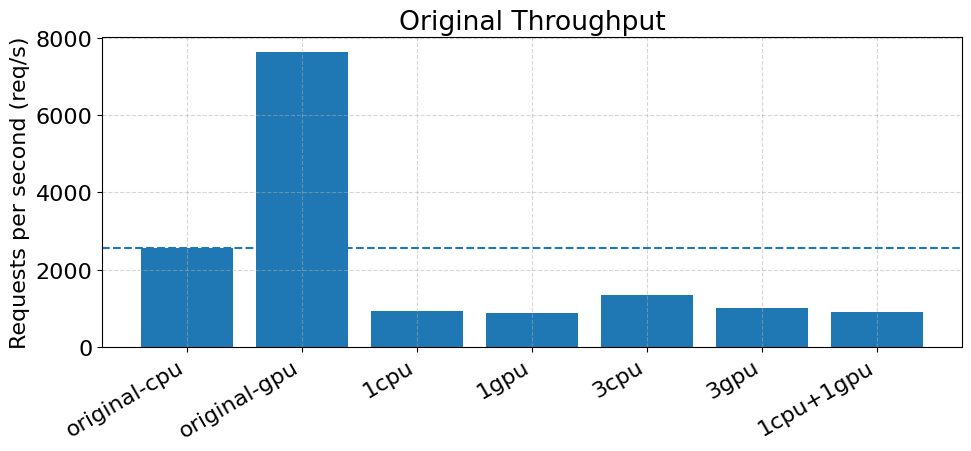
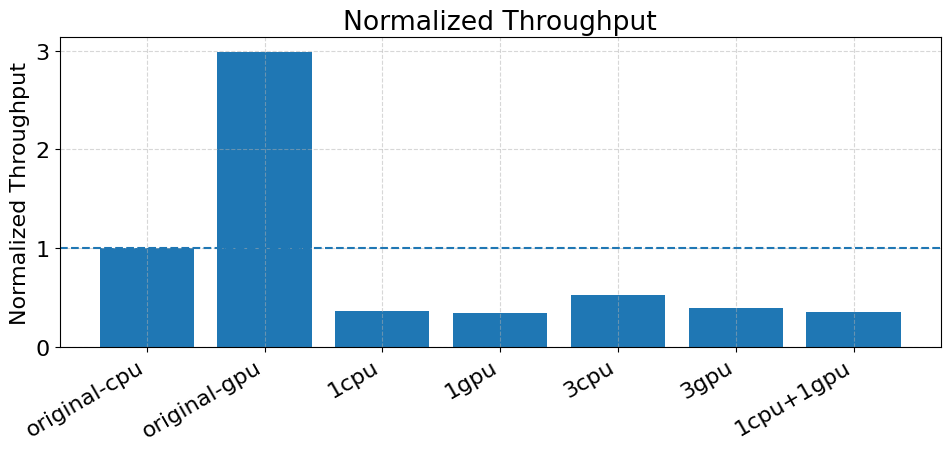

Generate these figures, in order, with matplotlib:
import matplotlib.pyplot as plt

# ================== Data ==================
configs = ["original-cpu", "original-gpu", "1cpu", "1gpu", "3cpu", "3gpu", "1cpu+1gpu"]
throughput = [2557.32, 7632.27, 942.428, 866.149, 1339.03, 997.853, 904.441]
normalized = [x / throughput[0] for x in throughput]  # normalized by original-cpu

# ================== Style Config ==================
plt.rcParams.update({
    "font.family": "Times New Roman",   # Comment this line if you prefer sans-serif
    "font.size": 16,
    "figure.figsize": (10, 4.8),
    "axes.grid": True,
    "grid.linestyle": "--",
    "grid.alpha": 0.5
})

# ================== Plot 1: Original Throughput ==================
fig1, ax1 = plt.subplots()
ax1.bar(configs, throughput)
ax1.axhline(throughput[0], linestyle="--", linewidth=1.5)   # dashed baseline
ax1.set_ylabel("Requests per second (req/s)")
ax1.set_title("Original Throughput")
ax1.set_xticklabels(configs, rotation=30, ha="right")
fig1.tight_layout()

# Save to files
fig1.savefig("throughput_original.pdf")
fig1.savefig("throughput_original.svg")
fig1.savefig("throughput_original.png", dpi=300)

# ================== Plot 2: Normalized Throughput ==================
fig2, ax2 = plt.subplots()
ax2.bar(configs, normalized)
ax2.axhline(1.0, linestyle="--", linewidth=1.5)   # dashed baseline at normalized CPU=1
ax2.set_ylabel("Normalized Throughput")
ax2.set_title("Normalized Throughput")
ax2.set_xticklabels(configs, rotation=30, ha="right")
fig2.tight_layout()

# Save to files
fig2.savefig("throughput_normalized.pdf")
fig2.savefig("throughput_normalized.svg")
fig2.savefig("throughput_normalized.png", dpi=300)

print("✅ All figures saved: PDF + SVG + PNG(300dpi)")
